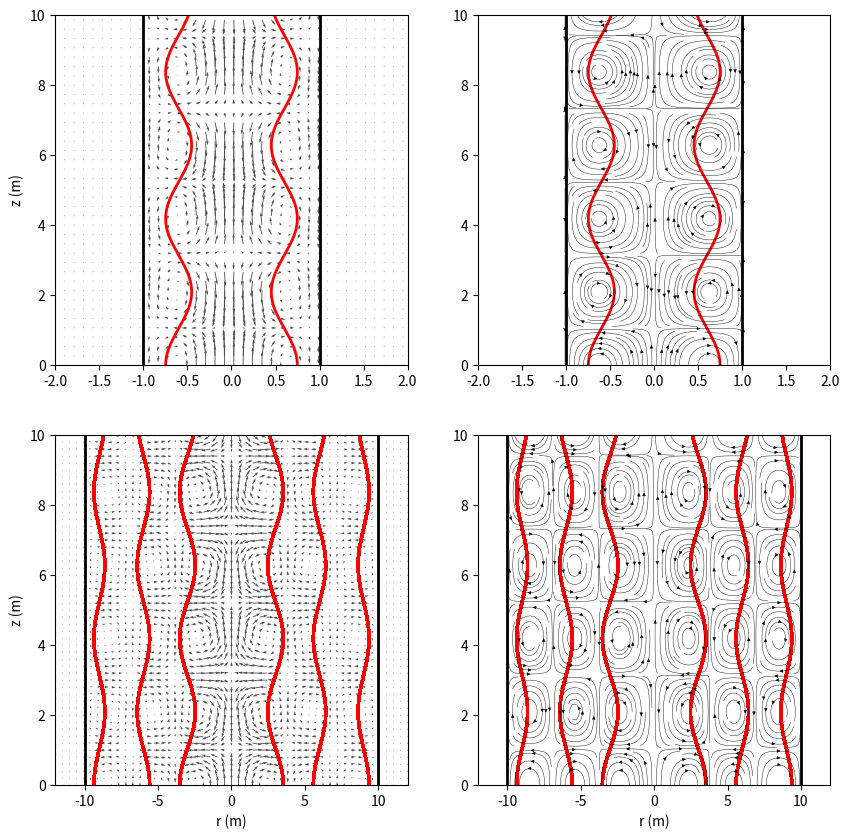

Write the Python code that produced this figure.
import numpy as np
import matplotlib.pyplot as plt 
import scipy
from scipy import optimize
from scipy import special

# Plot of the axisymmetric Kelvin waves in the
# meridional (r,z) plane. 

#--------------------------------------------
# Settings
#--------------------------------------------

icase = 1 # Bounded solid-bocy rotation (Couette flow)
#icase = 2 # Rankine vortex
nmax = 301

#--------------------------------------------

u0 = 1.0 # Were we prescribe u0
t  = 0.0

#-------------------------------------------------------------------------
# Case 1: Couette modes
#-------------------------------------------------------------------------

if icase == 1:
  rmax = 1.0
  zmax = 10.0
  rmat = 0.6 # Material boundary
  bd_scale = 0.2 
  k = 1.5
  beta = 3.83170597/rmax
  omega = 0.73 
  Omega = 1.0
  w0 = beta/k
  rmaxp = rmax + 1.0

  r = np.linspace(-rmaxp,rmaxp,nmax)  # Technically, r*beta
  z = np.linspace(0,zmax,nmax)

  R,Z = np.meshgrid(r,z)

  u =  np.zeros(shape=(nmax,nmax))
  v = np.zeros(shape=(nmax,nmax))
  w = np.zeros(shape=(nmax,nmax))
  J1 = scipy.special.jv (1, beta*R)

  g = omega

# Couette, fundamental mode

  ilim = np.zeros(2)
  ilim[0] = rmax
  ilim[1] = -rmax

  zd = np.linspace(0,zmax, nmax)
  rd = rmat - bd_scale * w0/g * k / beta * scipy.special.jvp (0, beta*rmat) * np.cos(k*zd-omega*t)

  for i in np.arange(nmax):

    if r[i] >= 0 and r[i]<= ilim[0]:
      u[:, i] =   u0 * scipy.special.jv (1, beta*R[:, i]) * np.sin(k*Z[:, i]- omega*t)
      v[:,i]  = - w0 * 2.0*Omega*k/(beta*omega) * scipy.special.jv (1, beta*R[:, i])*np.cos(k*Z[:, i]- omega*t)    
      w[:, i] =   w0 * scipy.special.jv (0, beta*R[:, i]) * np.cos(k*Z[:, i]- omega*t)

    if r[i] >= ilim[1] and r[i] <= 0:
      u[:, i] = u0 * scipy.special.jv (1, beta*R[:, i]) * np.sin(k*Z[:, i]- omega*t)
      v[:,i]  = -w0 * 2.0*Omega*k/(beta*omega) * scipy.special.jv (1, beta*R[:, i])*np.cos(k*Z[:, i]- omega*t)
      w[:, i] =  w0 * scipy.special.jv (0, beta*R[:, i]) * np.cos(k*Z[:, i]- omega*t)    

    if r[i] >= 0 and r[i] > ilim[0]:
      u[:, i] = 0.0 
      v[:, i] = 0.0
      w[:, i] = 0.0
    if r[i] <=0 and r[i] < ilim[1]:
      u[:, i] = 0.0
      v[:, i] = 0.0
      w[:, i] = 0.0


#---------------------------------------------------------
# Plot Couette fundamental mode
#---------------------------------------------------------

  plt.figure(figsize=(10,10), facecolor = 'w', edgecolor = 'k')

  # Left panel

  plt.subplot(2,2,1)

  istart = 0
  iend   = nmax
  istride = 8

  zstart = 0
  zend = nmax
  
  plt.vlines(rmax, 0, zmax, linewidths=2, colors='k')
  plt.vlines(-rmax, 0, zmax, linewidths=2, colors='k')

  plt.quiver(R[zstart:zend:istride, istart:iend:istride], Z[zstart:zend:istride, istart:iend:istride],
  u[zstart:zend:istride, istart:iend:istride], w[zstart:zend:istride, istart:iend:istride], color = '0.3',scale = 40.0)

  plt.plot(rd,zd, color='r', linewidth=2)
  plt.plot(-rd,zd, color='r', linewidth=2)
  plt.xlim(-rmaxp, rmaxp)
  plt.ylim(0,zmax)
  plt.ylabel('z (m)')


  # Right panel

  plt.subplot (2, 2,2)

  plt.plot(rd,zd, color='r', linewidth=2)
  plt.plot(-rd,zd, color='r', linewidth=2)

  plt.vlines(rmax, 0, zmax, linewidths=2, colors='k')
  plt.vlines(-rmax, 0, zmax, linewidths=2, colors='k')

  plt.streamplot(r[istart:iend], z,
  u[zstart:zend, istart:iend], w[zstart:zend, istart:iend],
  density=2.6,arrowsize=0.5, linewidth=0.3, color='k')
  plt.xlim(-rmaxp, rmaxp)
  plt.ylim(0,zmax)

# ---------------------------
# Couette, third radial mode
# ---------------------------

  rmax = 10.0
  zmax = 10.0
  r1 = 3.0 # Material boundary
  r2 = 6.0
  r3 = 9.0
  bd_scale = 0.5 
  k = 1.5
  beta = 10.17346814/rmax
  omega = 0.3 # dispersion relation
  w0 = beta/k
  rmaxp = rmax + 2.0

  r = np.linspace(-rmaxp,rmaxp,nmax)  # Technically, r*beta
  z = np.linspace(0,zmax,nmax)

  R,Z = np.meshgrid(r,z)

  u =  np.zeros(shape=(nmax,nmax)) #  
  w = np.zeros(shape=(nmax,nmax))
  J1 = scipy.special.jv (1, beta*R)

  g = omega

# Couette, fundamental mode

  ilim = np.zeros(2)
  ilim[0] = rmax
  ilim[1] = -rmax

  zd = np.linspace(0,zmax, nmax)
  rd1 = r1 - bd_scale * w0/g * k / beta * scipy.special.jvp (0, beta*r1) * np.cos(k*Z-omega*t)
  rd2 = r2 - bd_scale * w0/g * k / beta * scipy.special.jvp (0, beta*r2) * np.cos(k*Z-omega*t)
  rd3 = r3 - bd_scale * w0/g * k / beta * scipy.special.jvp (0, beta*r3) * np.cos(k*Z-omega*t)


  for i in np.arange(nmax):

    if r[i] >= 0 and r[i]<= ilim[0]:
      u[:, i] = u0 * scipy.special.jv (1, beta*R[:, i]) * np.sin(k*Z[:, i]- omega*t)
      w[:, i] = w0 * scipy.special.jv (0, beta*R[:, i]) * np.cos(k*Z[:, i]- omega*t)

    if r[i] >= ilim[1] and r[i] <= 0:
      u[:, i] = u0 * scipy.special.jv (1, beta*R[:, i]) * np.sin(k*Z[:, i]- omega*t)
      w[:, i] =  w0 * scipy.special.jv (0, beta*R[:, i]) * np.cos(k*Z[:, i]- omega*t)

    if r[i] >= 0 and r[i] > ilim[0]:
      u[:, i] = 0.0
      w[:, i] = 0.0
    if r[i] <=0 and r[i] < ilim[1]:
      u[:, i] = 0.0
      w[:, i] =  0.0

#--------------------------------------
# Plot Couette third mode
#--------------------------------------

  istride = 6

  # Left panel

  plt.subplot (2, 2,3)

  plt.vlines(rmax, 0, zmax, linewidths=2, colors='k')
  plt.vlines(-rmax, 0, zmax, linewidths=2, colors='k')

  plt.quiver(R[zstart:zend:istride, istart:iend:istride], Z[zstart:zend:istride, istart:iend:istride],
  u[zstart:zend:istride, istart:iend:istride], w[zstart:zend:istride, istart:iend:istride], color = '0.3',scale = 20.0)

  plt.plot(rd1,zd, color='r', linewidth=2)
  plt.plot(-rd1,zd, color='r', linewidth=2)

  plt.plot(rd2,zd, color='r', linewidth=2)
  plt.plot(-rd2,zd, color='r', linewidth=2)

  plt.plot(rd3,zd, color='r', linewidth=2)
  plt.plot(-rd3,zd, color='r', linewidth=2)

  plt.xlim(-rmaxp, rmaxp)
  plt.ylim(0,zmax)
  plt.ylabel('z (m)')
  plt.xlabel('r (m)')

  # Right panel

  plt.subplot (2, 2,4)

  plt.plot(rd1,zd, color='r', linewidth=2)
  plt.plot(-rd1,zd, color='r', linewidth=2)

  plt.plot(rd2,zd, color='r', linewidth=2)
  plt.plot(-rd2,zd, color='r', linewidth=2)

  plt.plot(rd3,zd, color='r', linewidth=2)
  plt.plot(-rd3,zd, color='r', linewidth=2)

  plt.vlines(rmax, 0, zmax, linewidths=2, colors='k')
  plt.vlines(-rmax, 0, zmax, linewidths=2, colors='k')

  plt.streamplot(r[istart:iend], z,
  u[zstart:zend, istart:iend], w[zstart:zend, istart:iend],
  density=2.6,arrowsize=0.5, linewidth=0.3, color='k')
  plt.xlim(-rmaxp, rmaxp)
  plt.ylim(0,zmax)
  plt.xlabel('r (m)')

  plt.savefig("./vessel_structure_m0.eps", format = 'eps')

  plt.show()
  quit()

#---------------------------------------------------------------------
# Case 2: Rankine vortex (fundamental and third modes)
#---------------------------------------------------------------------

elif icase == 2:
  
  RMW = 1.0
  rmax = RMW + 1.0

# Allowable combinations

#  k = 5:    beta = 3.25625, 
#  k = 2:    beta = 2.87925
#  k = 1:    beta = 2.6509, 
#  k = 0.5:  beta = 2.513
#  k = 0.05: beta = 2.408  
  
  k = 0.05  # Pick k here

  if (k == 0.05):
    beta = 2.408
    zmax = 180.0
    ssc = 1200
    istride = 10
    bd_scale = 0.075


  elif (k == 1.0):
    beta = 2.6509
    zmax = 10.0
    ssc = 40
    bd_scale = 0.3
    istride = 6

  elif (k == 5.0):
    beta =  3.25625 # From kelvin_dispersion.py
    zmax = 2.0
    ssc = 20
    bd_scale = 1.0 
    istride = 6

  B = 1.0

  beta = beta/RMW
  u0 = 1.0
  w0 = beta/k

  r = np.linspace(-rmax,rmax,nmax)
  z = np.linspace(0,zmax,nmax)

  R,Z = np.meshgrid(r,z)

  u = np.zeros(shape=(nmax,nmax))
  w = np.zeros(shape=(nmax,nmax))
  uout = np.zeros(shape=(nmax,nmax))

  ilim = np.zeros(2)
  ilim[0] = RMW 
  ilim[1] = -RMW 
 
  alpha = beta * RMW
  Omega = 1
  g = 2.0 * Omega / (np.sqrt(alpha**2 / (RMW*k)**2 + 1.0))

  omega = g

  Jm_R  = scipy.special.jv (0, beta*RMW)
  Km_R  = scipy.special.kv (0, beta*RMW)
  Kpr_R = scipy.special.kvp(0, beta*RMW)

  zd = np.linspace(0,zmax, nmax)
  rd = RMW + bd_scale * w0/g * Kpr_R/Km_R * Jm_R * np.cos(k*zd-omega*t)

  for i in np.arange(nmax):

#    if ((i % 50 == 0)):
#      print(i)

    if r[i] >= 0 and r[i]< ilim[0]:
      u[:, i] = u0 * scipy.special.jv (1, beta*R[:, i]) * np.sin(k*Z[:, i]- omega*t)
      w[:, i] =  w0 * scipy.special.jv (0, beta*R[:, i]) * np.cos(k*Z[:, i]- omega*t)

    if r[i] > ilim[1] and r[i] <= 0:
      u[:, i] = u0 * scipy.special.jv (1, beta*R[:, i]) * np.sin(k*Z[:, i]- omega*t)
      w[:, i] = w0 * scipy.special.jv (0, beta*R[:, i]) * np.cos(k*Z[:, i]- omega*t)    

  J0R = scipy.special.jv (0, beta*RMW)
  K0R = scipy.special.kv (0, k*RMW)
  B   = w0 * J0R/K0R
  
  for i in np.arange(nmax):

#    if ((i % 50 == 0)):
#      print(i)

    if r[i] >= 0 and r[i] >= ilim[0]: 
      u[:, i] = B *  scipy.special.kvp (0, k*R[:, i]) * np.sin(k*Z[:, i]- omega*t)
      w[:, i] =  B * scipy.special.kv (0, k*R[:, i]) * np.cos(k*Z[:, i]- omega*t)
    if r[i] <=0 and r[i] <= ilim[1]: # r < 0, so we need to flip signs
      u[:, i] =  -B  * scipy.special.kvp (0, -k*R[:, i]) * np.sin(k*Z[:, i]- omega*t)
      w[:, i] =  B * scipy.special.kv (0, -k*R[:, i]) * np.cos(k*Z[:, i]- omega*t)

  J0R = scipy.special.jv (0, beta*RMW)
  K0R = scipy.special.kv (0, k*RMW)

#------------------------------------------------------
# Plot Rankine radial modes (each k separately)
#------------------------------------------------------

  istart = 0
  iend   = nmax-1 

  zstart = 0
  zend = nmax

  plt.figure(figsize=(10, 5), facecolor = 'w', edgecolor = 'k')
  
  plt.subplot (1, 2,1)
  plt.vlines(ilim, 0, zmax, linestyle='--',linewidths=0.5, colors='k')

  if (k == 0.05):

    plt.quiver(R[zstart:zend:istride, istart:iend:istride], Z[zstart:zend:istride, istart:iend:istride],
    u[zstart:zend:istride, istart:iend:istride], w[zstart:zend:istride, istart:iend:istride], 
    width = 0.005, headwidth = 3.5, color = '0.3',scale = ssc)

    plt.plot(rd,zd, color='r', linewidth=2)
    plt.plot(-rd,zd, color='r', linewidth=2)
   
    plt.xlabel('r (m)')
    plt.ylabel('z (m)')
    plt.xlim(-2, 2)

    plt.subplot (1, 2,2)

    plt.plot(rd,zd, color='r', linewidth=2)
    plt.plot(-rd,zd, color='r', linewidth=2)

    plt.streamplot(r[istart:iend], z,
    u[zstart:zend, istart:iend], w[zstart:zend, istart:iend],
    density=1.3,arrowsize=0.6, linewidth=0.3, color='k')

  elif (k > 0.05):
 
    plt.quiver(R[zstart:zend:istride, istart:iend:istride], Z[zstart:zend:istride, istart:iend:istride],
    u[zstart:zend:istride, istart:iend:istride], w[zstart:zend:istride, istart:iend:istride], 
    color = '0.3',scale = ssc)
  
    plt.plot(rd,zd, color='r', linewidth=2)
    plt.plot(-rd,zd, color='r', linewidth=2)

    if (k == 1.0):
      plt.xlabel('r (m)')
    plt.ylabel('z (m)')
    plt.xlim(-2, 2)

    plt.subplot (1, 2,2)
    plt.streamplot(r[istart:iend], z,   
    u[zstart:zend, istart:iend], w[zstart:zend, istart:iend],
    density=1.5,arrowsize=0.6, linewidth=0.3, color='k')

    plt.plot(rd,zd, color='r', linewidth=2)
    plt.plot(-rd,zd, color='r', linewidth=2)

  plt.vlines(ilim, 0,zmax, linestyle='--',linewidths=0.5, colors='k')
  plt.xlabel('r (m)')
  plt.xlim(-2, 2)
 
  if (k == 5.0): 
    plt.savefig("./meridional_structure_k500.eps", format = 'eps')

  elif (k == 1.0):
    plt.savefig("./meridional_structure_k100.eps", format = 'eps')

  elif (k == 0.05):
    plt.savefig("./meridional_structure_k005.eps", format = 'eps')

  plt.show()
  quit()

# All done.
